Image classification data set "BCCD_410_split" (kylewang1999/BCCD_Dataset on GitHub). Class labels (5): eosinophil, lymphocyte, monocyte, neutrophil, basophil.

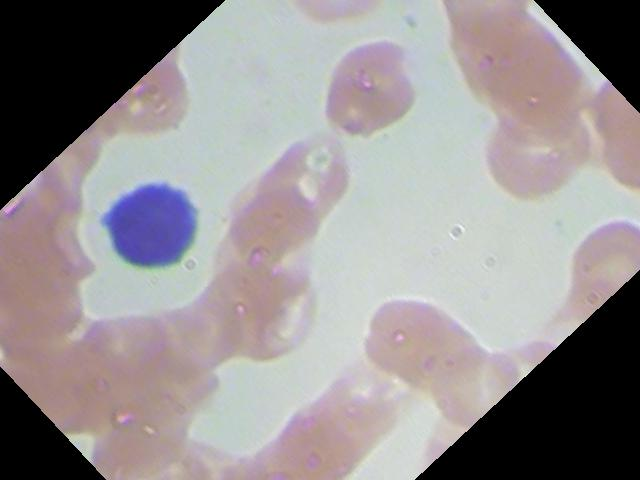
Label: lymphocyte

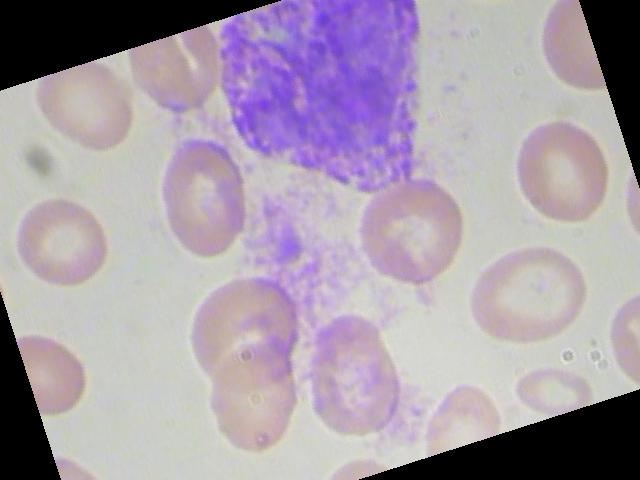
Label: basophil

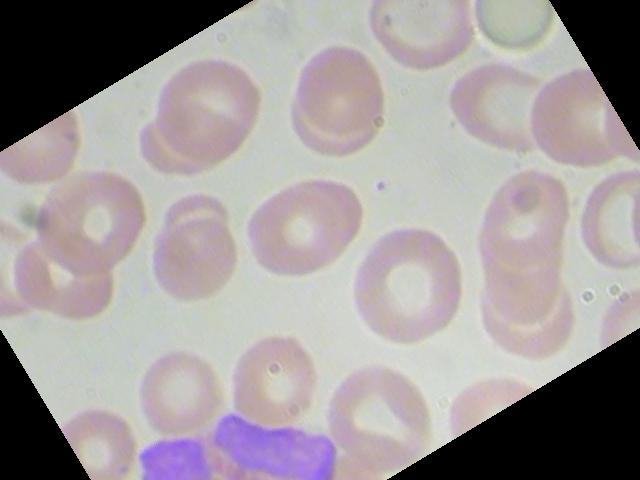
Label: eosinophil

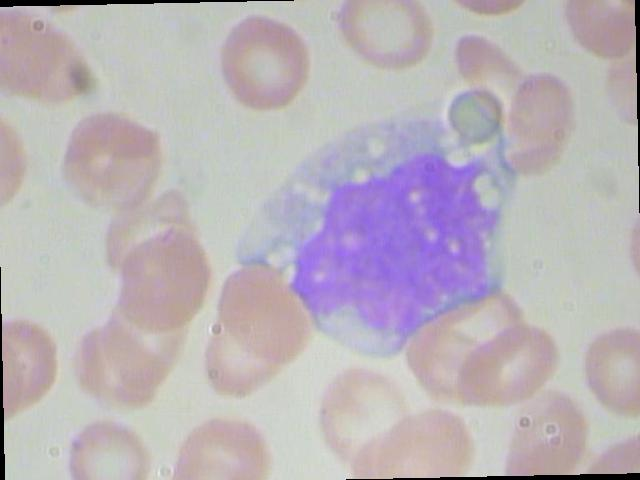
Label: monocyte

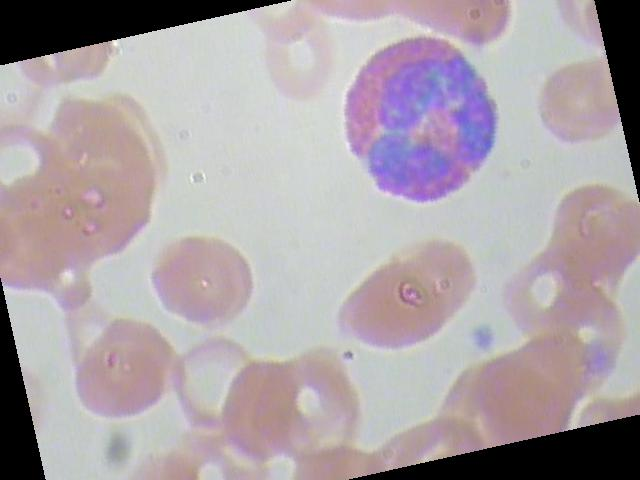
Label: eosinophil

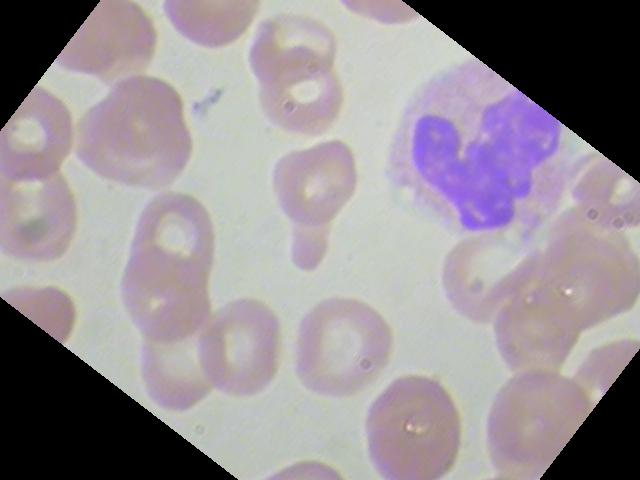
Label: neutrophil
